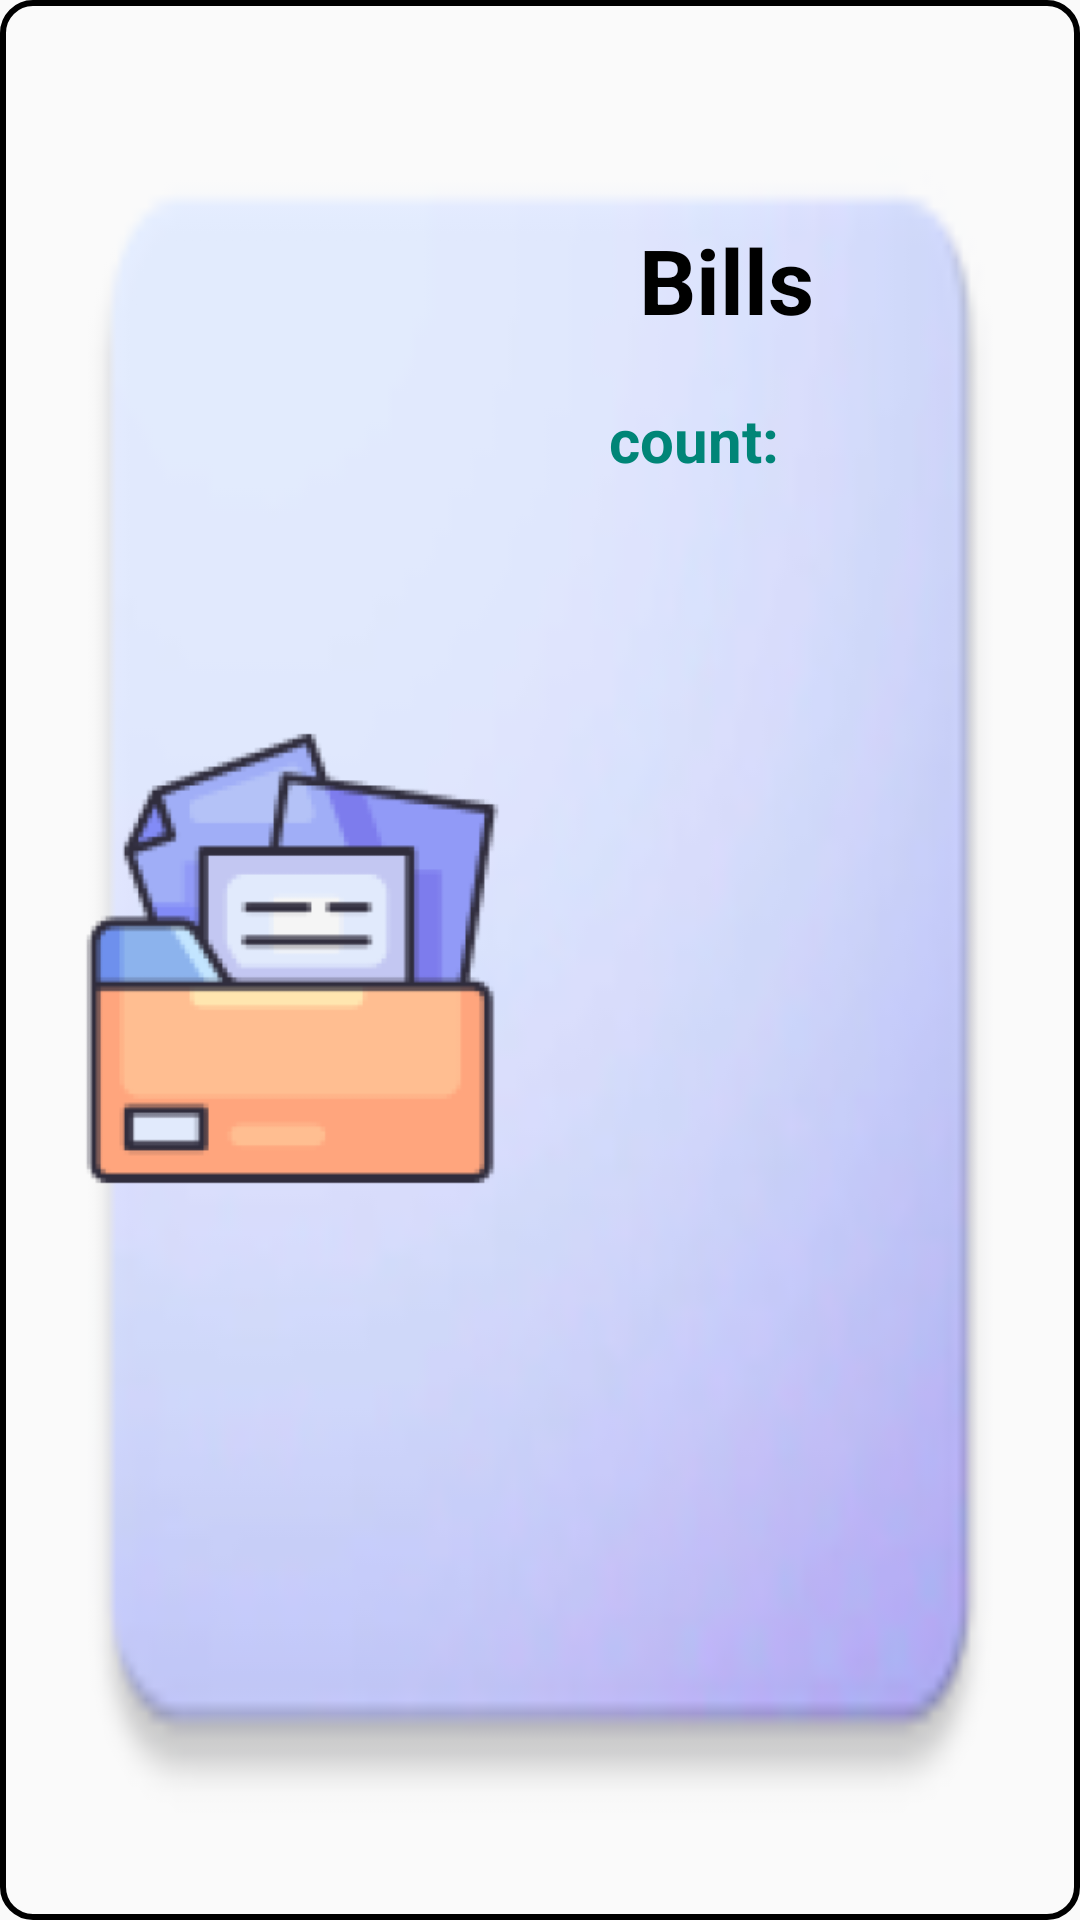

Produce the Android XML layout that renders to this screen, including the resource entries it uses.
<!-- AndroidManifest.xml: application theme Theme.SSV -->
<!-- res/layout/on_click_btn_bill_list.xml -->
<?xml version="1.0" encoding="utf-8"?>
<RelativeLayout xmlns:android="http://schemas.android.com/apk/res/android"
    xmlns:app="http://schemas.android.com/apk/res-auto"
    android:layout_width="match_parent"
    android:layout_height="220dp"
    android:background="@drawable/bgimage_listitem"
    android:orientation="vertical">

    <ImageView
        android:id="@+id/folderType_imageView"
        android:layout_width="185dp"
        android:layout_height="170dp"
        android:layout_alignParentStart="true"
        android:layout_alignParentTop="true"
        android:layout_alignParentBottom="true"
        android:layout_centerVertical="true"
        android:layout_marginStart="5dp"
        android:layout_marginTop="27dp"
        android:layout_marginBottom="28dp"
        app:srcCompat="@mipmap/folder2_foreground" />

    <TextView
        android:id="@+id/folder_name"
        android:layout_width="200dp"
        android:layout_height="40dp"
        android:layout_alignParentTop="true"
        android:layout_centerVertical="true"
        android:layout_marginStart="200dp"
        android:layout_marginTop="30dp"
        android:maxLines="1"
        android:padding="3dp"
        android:textColor="@color/black"
        android:textSize="30sp"
        android:textStyle="bold" />
    <TextView
        android:id="@+id/bills"
        android:layout_width="220dp"
        android:layout_height="40dp"
        android:layout_alignParentTop="true"
        android:layout_centerVertical="true"
        android:layout_marginStart="210dp"
        android:layout_marginTop="70dp"
        android:maxLines="1"
        android:padding="3dp"
        android:text="Bills"
        android:textColor="@color/black"
        android:textSize="30sp"
        android:textStyle="bold" />

    <TextView
        android:id="@+id/count"
        android:layout_width="65dp"
        android:layout_height="40dp"
        android:layout_alignParentTop="true"
        android:layout_centerVertical="true"
        android:layout_marginStart="200dp"
        android:layout_marginTop="130dp"
        android:maxLines="1"
        android:padding="3dp"
        android:text="count:"
        android:textColor="@color/colorPrimary"
        android:textSize="20sp"
        android:textStyle="bold" />
    <TextView
        android:id="@+id/bill_count"
        android:layout_width="65dp"
        android:layout_height="40dp"
        android:layout_alignParentTop="true"
        android:layout_centerVertical="true"
        android:layout_marginStart="265dp"
        android:layout_marginTop="130dp"
        android:maxLines="1"
        android:padding="3dp"
        android:textColor="@color/black"
        android:textSize="20sp"
        android:textStyle="bold" />

</RelativeLayout>
<!-- resources referenced by this layout -->
<resources>
  <color name="black">#FF000000</color>
  <color name="colorPrimary">#008577</color>
  <!-- drawable bgimage_listitem (drawable) -->
  <?xml version="1.0" encoding="utf-8"?>
  <layer-list xmlns:android="http://schemas.android.com/apk/res/android">
      <item android:drawable="@mipmap/bg15" />
      <item>
          <shape android:shape="rectangle">
              <stroke android:width="2dp" android:color="@color/black" />
              <corners android:radius="10dp" />
          </shape>
      </item>
  </layer-list>
  <!-- mipmap folder2_foreground: png bitmap (mipmap-hdpi, 9572 bytes) -->
  <style name="Theme.SSV" parent="Theme.AppCompat.Light.DarkActionBar">
          <item name="colorPrimary">@color/purple_500</item>
          <item name="colorPrimaryVariant">@color/purple_700</item>
          <item name="colorOnPrimary">@color/white</item>
          <item name="colorSecondary">@color/purple_500</item>
          <item name="colorSecondaryVariant">@color/white</item>
          <item name="colorOnSecondary">@color/white</item>
          <item name="android:statusBarColor">?attr/colorPrimaryVariant</item>
      </style>
  <color name="purple_500">#FF6200EE</color>
  <color name="purple_700">#FF3700B3</color>
  <color name="white">#FFFFFFFF</color>
</resources>
